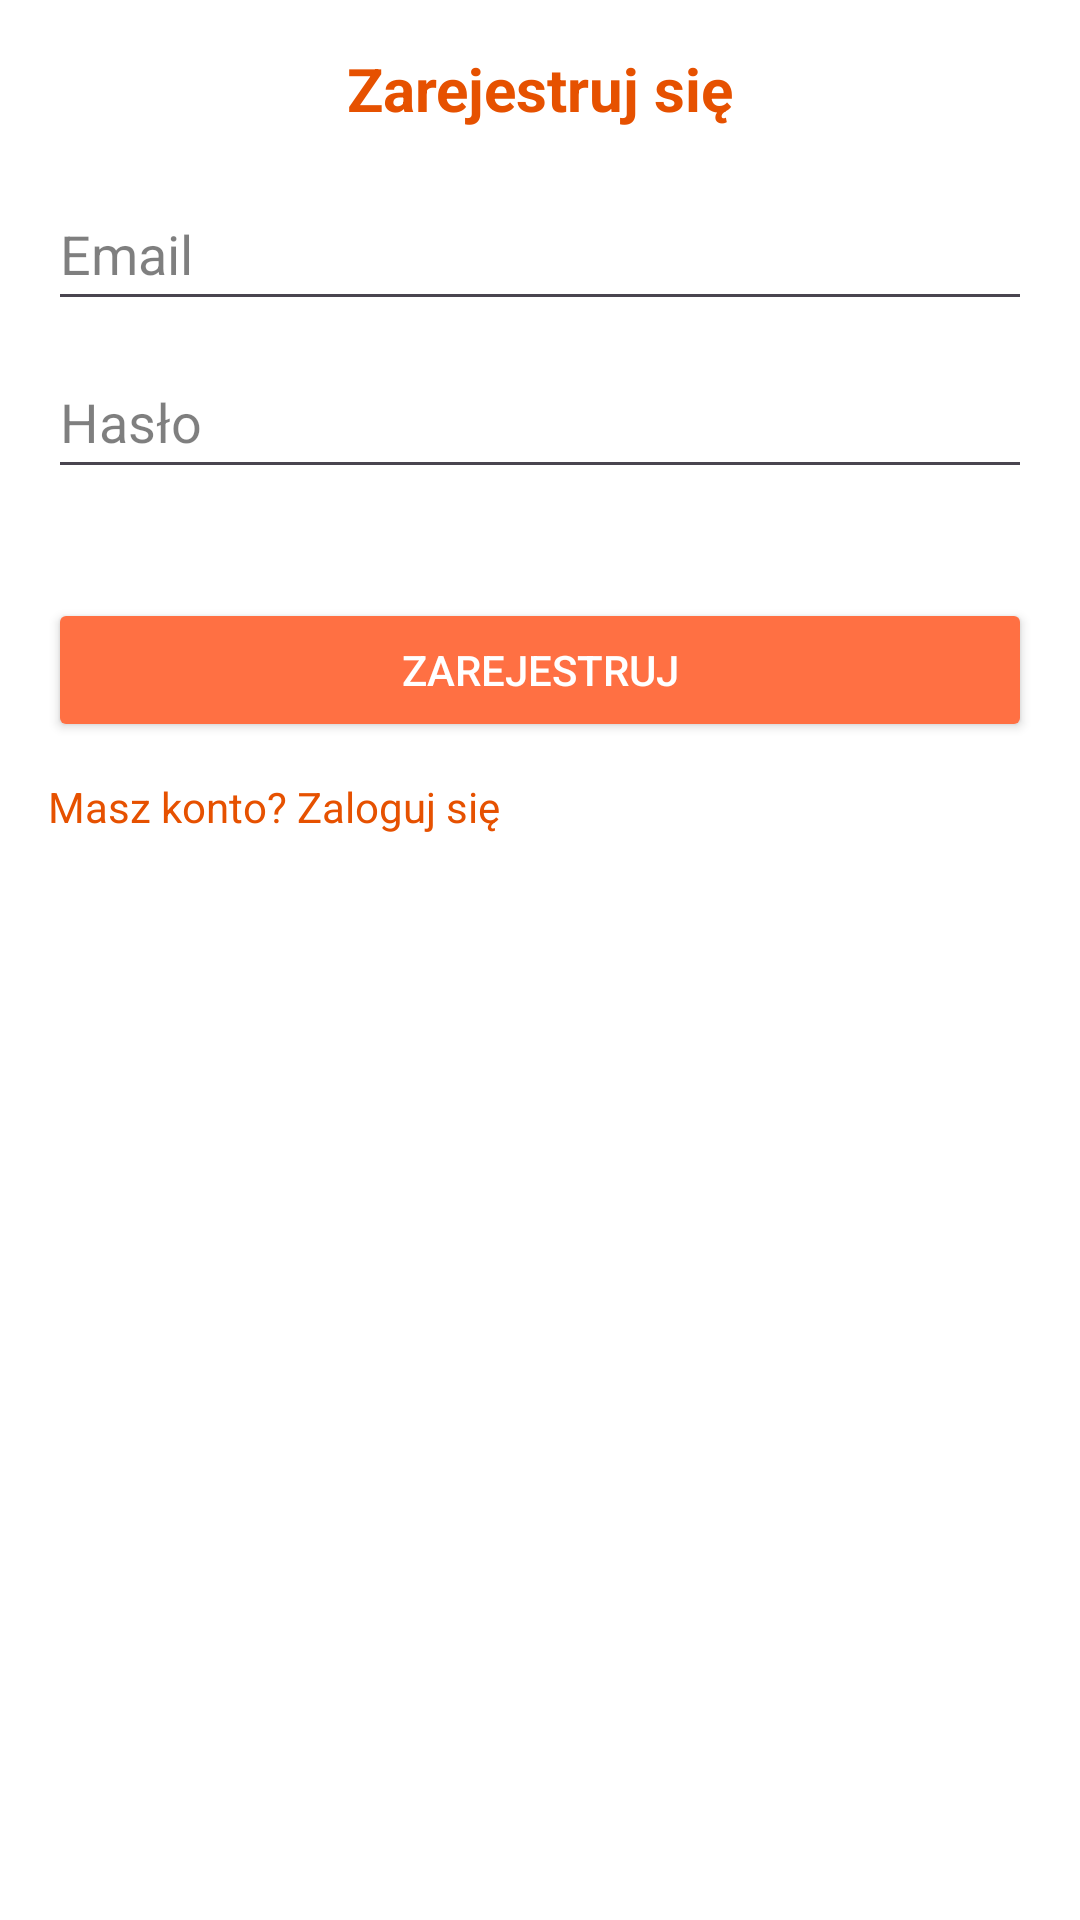

The Android layout XML behind this screen, and the referenced resources:
<!-- AndroidManifest.xml: application theme Theme.HiraganaAndKatakana -->
<!-- res/layout/dialog_register.xml -->
<?xml version="1.0" encoding="utf-8"?>
<LinearLayout
    xmlns:android="http://schemas.android.com/apk/res/android"
    android:layout_width="300dp"
    android:layout_height="wrap_content"
    android:orientation="vertical"
    android:background="@color/tlo_powierzchnia"
    android:padding="16dp">

    <TextView
        android:text="@string/rejestracja"
        android:textSize="20sp"
        android:textStyle="bold"
        android:textColor="@color/tekst_glowny"
        android:gravity="center"
        android:layout_marginBottom="16dp"
        android:layout_width="match_parent"
        android:layout_height="wrap_content"/>

    <EditText
        android:id="@+id/poleEmail"
        android:hint="Email"
        android:inputType="textEmailAddress"
        android:textColor="@color/tekst_podstawowy"
        android:textColorHint="@color/tekst_podpowiedz"
        android:minHeight="48dp"
        android:layout_width="match_parent"
        android:layout_height="wrap_content"/>

    <TextView
        android:id="@+id/tekstBladEmail"
        android:layout_width="match_parent"
        android:layout_height="wrap_content"
        android:text="Email jest już zajęty"
        android:textColor="@color/tekst_blad"
        android:textSize="12sp"
        android:visibility="gone"
        android:layout_marginTop="4dp"/>

    <EditText
        android:id="@+id/poleHaslo"
        android:hint="@string/haslo"
        android:inputType="textPassword"
        android:textColor="@color/tekst_podstawowy"
        android:textColorHint="@color/tekst_podpowiedz"
        android:minHeight="48dp"
        android:layout_marginTop="8dp"
        android:layout_width="match_parent"
        android:layout_height="wrap_content"/>

    <TextView
        android:id="@+id/tekstPodpowiedzHaslo"
        android:layout_width="match_parent"
        android:layout_height="wrap_content"
        android:textColor="@color/tekst_podpowiedz"
        android:textSize="12sp"
        android:layout_marginTop="4dp"/>

    <Button
        android:id="@+id/przyciskRejestracja"
        android:text="@string/zarejestruj"
        android:backgroundTint="@color/przycisk_glowny"
        android:textColor="@color/tekst_na_glownym"
        android:minHeight="48dp"
        android:layout_marginTop="16dp"
        android:layout_width="match_parent"
        android:layout_height="wrap_content"/>

    <TextView
        android:id="@+id/tekstLogowanie"
        android:text="@string/jestKonto"
        android:textColor="@color/tekst_glowny"
        android:layout_marginTop="12dp"
        android:layout_width="wrap_content"
        android:layout_height="wrap_content"/>

</LinearLayout>
<!-- resources referenced by this layout -->
<resources>
  <color name="przycisk_glowny">#FF7043</color>
  <color name="tekst_blad">#FF5252</color>
  <color name="tekst_glowny">#E65100</color>
  <color name="tekst_na_glownym">#FFFFFF</color>
  <color name="tekst_podpowiedz">#80000000</color>
  <color name="tekst_podstawowy">#333333</color>
  <color name="tlo_powierzchnia">#FFFFFF</color>
  <string name="haslo">Hasło</string>
  <string name="jestKonto">Masz konto? Zaloguj się</string>
  <string name="rejestracja">Zarejestruj się</string>
  <string name="zarejestruj">Zarejestruj</string>
  <style name="Theme.HiraganaAndKatakana" parent="Base.Theme.HiraganaAndKatakana" />
  <style name="Base.Theme.HiraganaAndKatakana" parent="Theme.Material3.DayNight">
          
          <item name="colorPrimary">#E65100</item>
          <item name="colorPrimaryDark">#BF360C</item>
          <item name="colorAccent">#FF7043</item>
          <item name="colorSurface">#FFFFFF</item>
          <item name="colorOnPrimary">#FFFFFF</item>
          <item name="colorOnSurface">#E65100</item>
      </style>
</resources>
